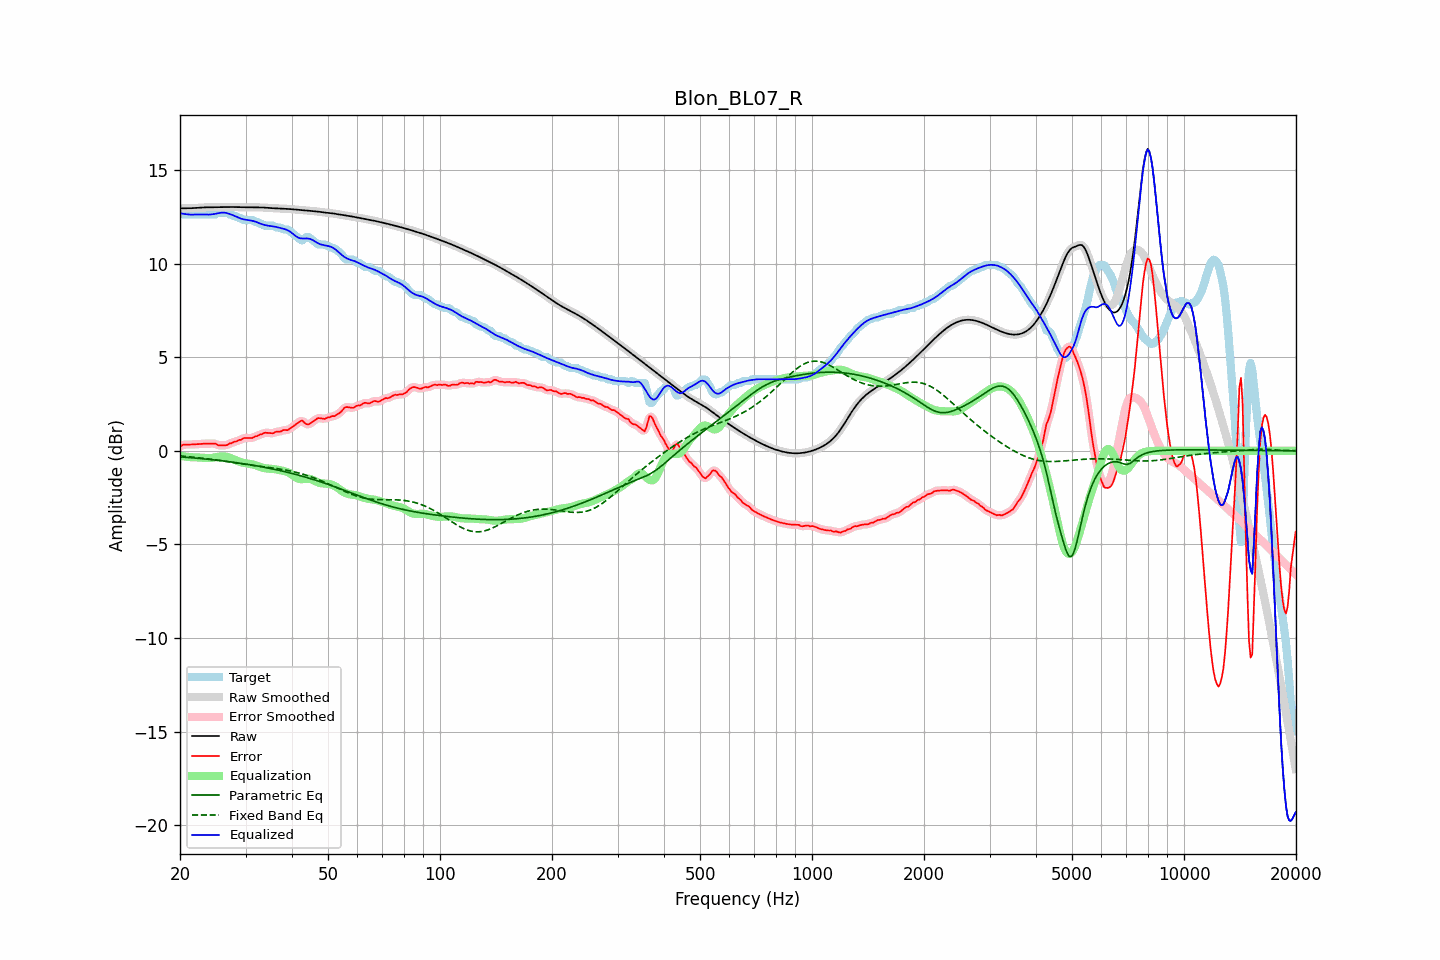

Source data for this figure (header and first rows):
frequency, raw, error, smoothed, error_smoothed, equalization, parametric_eq, fixed_band_eq, equalized_raw, equalized_smoothed, target
20.00, 12.94, 0.23, 12.94, 0.23, -0.26, -0.32, -0.28, 12.68, 12.68, 12.72
20.20, 12.94, 0.28, 12.94, 0.28, -0.28, -0.33, -0.28, 12.67, 12.67, 12.67
20.40, 12.94, 0.33, 12.94, 0.31, -0.29, -0.34, -0.29, 12.65, 12.65, 12.62
20.61, 12.95, 0.33, 12.95, 0.33, -0.31, -0.34, -0.30, 12.64, 12.64, 12.62
20.81, 12.95, 0.33, 12.95, 0.34, -0.32, -0.35, -0.30, 12.63, 12.63, 12.62
21.02, 12.95, 0.33, 12.95, 0.33, -0.33, -0.36, -0.31, 12.62, 12.62, 12.62
21.23, 12.95, 0.33, 12.95, 0.33, -0.34, -0.36, -0.32, 12.61, 12.61, 12.62
21.44, 12.95, 0.34, 12.95, 0.34, -0.34, -0.37, -0.33, 12.61, 12.61, 12.62
21.66, 12.96, 0.34, 12.96, 0.34, -0.35, -0.38, -0.34, 12.61, 12.61, 12.62
21.87, 12.96, 0.34, 12.96, 0.34, -0.35, -0.39, -0.35, 12.61, 12.61, 12.62
22.09, 12.97, 0.35, 12.97, 0.35, -0.35, -0.39, -0.36, 12.62, 12.62, 12.62
22.31, 12.97, 0.36, 12.97, 0.36, -0.36, -0.40, -0.37, 12.62, 12.62, 12.62
22.54, 12.98, 0.36, 12.98, 0.36, -0.36, -0.41, -0.37, 12.62, 12.62, 12.62
22.76, 12.99, 0.37, 12.99, 0.37, -0.37, -0.42, -0.38, 12.62, 12.62, 12.62
22.99, 12.99, 0.37, 12.99, 0.37, -0.37, -0.42, -0.39, 12.62, 12.62, 12.62
23.22, 13.00, 0.38, 13.00, 0.38, -0.38, -0.43, -0.40, 12.62, 12.62, 12.62
23.45, 13.00, 0.38, 13.00, 0.38, -0.38, -0.44, -0.42, 12.61, 12.61, 12.62
23.69, 13.00, 0.38, 13.00, 0.38, -0.39, -0.45, -0.43, 12.61, 12.61, 12.62
23.92, 13.00, 0.39, 13.00, 0.38, -0.39, -0.46, -0.44, 12.61, 12.61, 12.62
24.16, 13.00, 0.39, 13.00, 0.39, -0.39, -0.47, -0.45, 12.62, 12.62, 12.62
24.40, 13.00, 0.39, 13.00, 0.39, -0.38, -0.48, -0.46, 12.63, 12.63, 12.62
24.65, 13.00, 0.39, 13.00, 0.39, -0.37, -0.49, -0.47, 12.64, 12.64, 12.62
24.89, 13.00, 0.39, 13.00, 0.37, -0.35, -0.49, -0.48, 12.65, 12.65, 12.62
25.14, 13.01, 0.33, 13.01, 0.34, -0.33, -0.50, -0.50, 12.67, 12.67, 12.68
25.39, 13.01, 0.29, 13.01, 0.31, -0.32, -0.51, -0.51, 12.69, 12.69, 12.72
25.65, 13.01, 0.29, 13.01, 0.29, -0.30, -0.52, -0.52, 12.70, 12.70, 12.72
25.91, 13.01, 0.29, 13.01, 0.29, -0.30, -0.53, -0.53, 12.71, 12.71, 12.72
26.16, 13.01, 0.29, 13.01, 0.29, -0.30, -0.54, -0.54, 12.72, 12.72, 12.72
26.43, 13.01, 0.30, 13.01, 0.29, -0.30, -0.55, -0.56, 12.71, 12.71, 12.72
26.69, 13.01, 0.30, 13.01, 0.31, -0.32, -0.57, -0.57, 12.69, 12.69, 12.72
26.96, 13.02, 0.34, 13.02, 0.34, -0.35, -0.58, -0.58, 12.67, 12.67, 12.68
27.23, 13.02, 0.40, 13.02, 0.38, -0.38, -0.59, -0.60, 12.64, 12.64, 12.62
27.50, 13.02, 0.40, 13.02, 0.42, -0.41, -0.60, -0.61, 12.61, 12.61, 12.62
27.77, 13.02, 0.46, 13.02, 0.45, -0.44, -0.61, -0.62, 12.58, 12.58, 12.56
28.05, 13.01, 0.50, 13.01, 0.48, -0.48, -0.62, -0.64, 12.54, 12.54, 12.52
28.33, 13.01, 0.49, 13.01, 0.52, -0.51, -0.63, -0.65, 12.50, 12.50, 12.52
28.62, 13.01, 0.54, 13.01, 0.54, -0.55, -0.65, -0.66, 12.46, 12.46, 12.46
28.90, 13.00, 0.58, 13.00, 0.57, -0.58, -0.66, -0.67, 12.42, 12.42, 12.42
29.19, 13.00, 0.58, 13.00, 0.61, -0.61, -0.67, -0.69, 12.39, 12.39, 12.42
29.48, 13.00, 0.65, 13.00, 0.64, -0.63, -0.68, -0.70, 12.37, 12.37, 12.35
29.78, 13.00, 0.68, 13.00, 0.67, -0.65, -0.70, -0.71, 12.35, 12.35, 12.32
30.08, 13.00, 0.68, 13.00, 0.69, -0.66, -0.71, -0.72, 12.34, 12.34, 12.32
30.38, 13.00, 0.69, 13.00, 0.69, -0.68, -0.72, -0.74, 12.32, 12.32, 12.32
30.68, 13.00, 0.69, 13.00, 0.68, -0.69, -0.74, -0.75, 12.31, 12.31, 12.32
30.99, 13.00, 0.68, 13.00, 0.68, -0.70, -0.75, -0.76, 12.30, 12.30, 12.32
31.30, 13.00, 0.68, 13.00, 0.70, -0.72, -0.77, -0.77, 12.28, 12.28, 12.32
31.61, 13.00, 0.73, 13.00, 0.73, -0.74, -0.78, -0.78, 12.26, 12.26, 12.26
31.93, 13.00, 0.78, 13.00, 0.76, -0.77, -0.80, -0.80, 12.23, 12.23, 12.22
32.24, 13.00, 0.78, 13.00, 0.80, -0.80, -0.81, -0.81, 12.20, 12.20, 12.22
32.57, 13.00, 0.83, 13.00, 0.83, -0.83, -0.83, -0.82, 12.16, 12.16, 12.16
32.89, 13.00, 0.88, 13.00, 0.86, -0.87, -0.84, -0.83, 12.13, 12.13, 12.12
33.22, 12.99, 0.88, 12.99, 0.91, -0.90, -0.86, -0.84, 12.10, 12.10, 12.11
33.55, 12.99, 0.94, 12.99, 0.93, -0.92, -0.87, -0.85, 12.07, 12.07, 12.05
33.89, 12.98, 0.96, 12.98, 0.95, -0.93, -0.89, -0.86, 12.05, 12.05, 12.02
34.23, 12.97, 0.96, 12.97, 0.96, -0.94, -0.91, -0.87, 12.03, 12.03, 12.02
34.57, 12.97, 0.95, 12.97, 0.95, -0.95, -0.92, -0.89, 12.02, 12.02, 12.02
34.92, 12.96, 0.94, 12.96, 0.94, -0.96, -0.94, -0.90, 12.00, 12.00, 12.02
35.27, 12.96, 0.94, 12.96, 0.94, -0.96, -0.96, -0.91, 11.99, 11.99, 12.02
35.62, 12.95, 0.94, 12.95, 0.96, -0.97, -0.98, -0.92, 11.98, 11.98, 12.02
35.97, 12.95, 0.99, 12.95, 0.98, -0.98, -0.99, -0.93, 11.97, 11.97, 11.96
... 635 more rows
